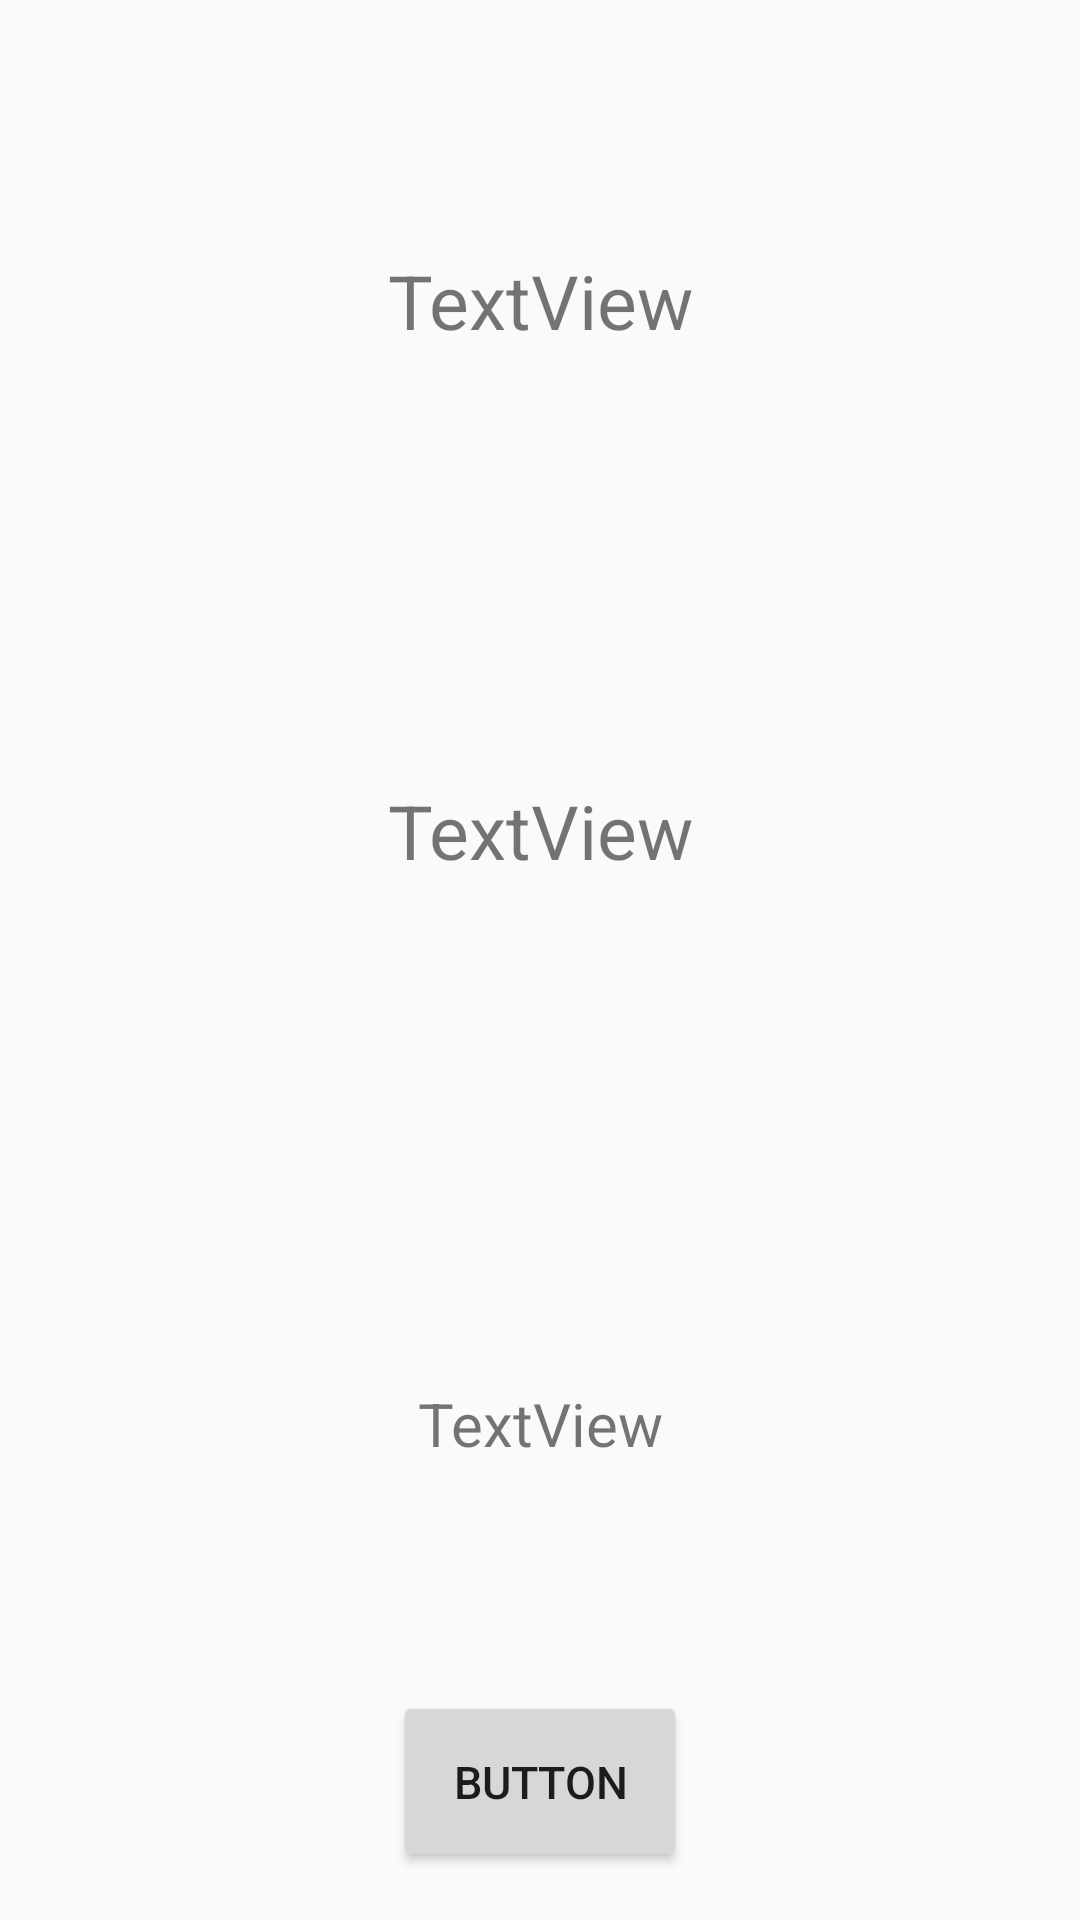

Reconstruct the res/layout file that produces this screen, plus the resources it refers to.
<!-- AndroidManifest.xml: application theme AppTheme -->
<!-- res/layout/fragment_answer.xml -->
<?xml version="1.0" encoding="utf-8"?>
<LinearLayout xmlns:android="http://schemas.android.com/apk/res/android"
              xmlns:tools="http://schemas.android.com/tools"
              android:orientation="vertical"
              android:layout_width="match_parent"
              android:layout_height="match_parent"
              tools:context="fragments.AnswerFragment">

    <TextView
            android:id="@+id/correct_answer_label"
            android:text="TextView"
            android:textSize="25dp"
            android:gravity="center"
            android:layout_weight="1"
            android:layout_width="match_parent"
            android:layout_height="wrap_content"
            android:layout_marginEnd="16dp"
            android:layout_marginRight="16dp"
            android:layout_marginTop="24dp"
            android:layout_marginLeft="16dp"
            android:layout_marginStart="16dp"
    />

    <TextView
            android:id="@+id/user_answer_label"
            android:text="TextView"
            android:textSize="25dp"
            android:gravity="center"
            android:layout_weight="1"
            android:layout_width="match_parent"
            android:layout_height="wrap_content"
            android:layout_marginEnd="16dp"
            android:layout_marginRight="16dp"
            android:layout_marginTop="24dp"
            android:layout_marginLeft="16dp"
            android:layout_marginStart="16dp"
    />

    <TextView
            android:id="@+id/num_correct_label"
            android:text="TextView"
            android:textSize="20dp"
            android:gravity="center"
            android:layout_weight="1"
            android:layout_width="match_parent"
            android:layout_height="wrap_content"
            android:layout_marginEnd="16dp"
            android:layout_marginRight="16dp"
            android:layout_marginTop="48dp"
            android:layout_marginLeft="16dp"
            android:layout_marginStart="16dp"
    />

    <Button
            android:id="@+id/answer_button"
            android:text="Button"
            android:textSize="15dp"
            android:layout_gravity="center"
            android:layout_width="wrap_content"
            android:layout_height="wrap_content"
            android:padding="20dp"
            android:layout_marginLeft="16dp"
            android:layout_marginStart="16dp"
            android:layout_marginEnd="16dp"
            android:layout_marginRight="16dp"
            android:layout_marginTop="16dp"
            android:layout_marginBottom="16dp"
    />

</LinearLayout>
<!-- resources referenced by this layout -->
<resources>
  <style name="AppTheme" parent="@style/Theme.AppCompat.Light.NoActionBar">
          <item name="colorPrimary">@color/colorPrimary</item>
          <item name="colorPrimaryDark">@color/colorPrimaryDark</item>
          <item name="colorAccent">@color/colorAccent</item>
          <item name="preferenceTheme">@style/PreferenceThemeOverlay.v14.Material</item>
          <item name="windowNoTitle">true</item>
          <item name="windowActionBar">false</item>
          <item name="windowActionModeOverlay">true</item>
      </style>
  <!-- not gathered from this repository: default colours our renderer supplied (Android Studio template values) -->
  <color name="colorPrimary">#FF6200EE</color>
  <color name="colorPrimaryDark">#FF3700B3</color>
  <color name="colorAccent">#FF03DAC5</color>
</resources>
